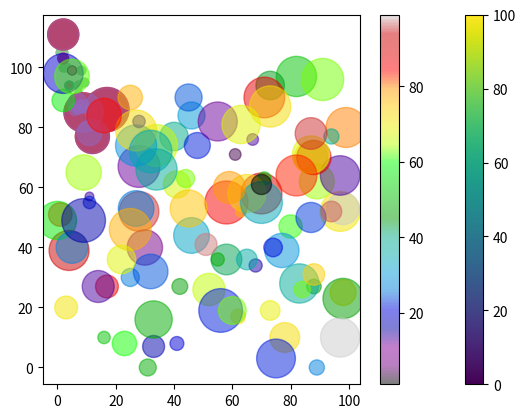

This figure's Python source:
"Creating Scatter Plots"

import matplotlib.pyplot as plt
import numpy as np

x = np.array([5,7,8,7,2,17,2,9,4,11,12,9,6])
y = np.array([99,86,87,88,111,86,103,87,94,78,77,85,86])

plt.scatter(x, y)
plt.show()


"Compare Plots"

import matplotlib.pyplot as plt
import numpy as np

#day one, the age and speed of 13 cars:
x = np.array([5,7,8,7,2,17,2,9,4,11,12,9,6])
y = np.array([99,86,87,88,111,86,103,87,94,78,77,85,86])
plt.scatter(x, y)

#day two, the age and speed of 15 cars:
x = np.array([2,2,8,1,15,8,12,9,7,3,11,4,7,14,12])
y = np.array([100,105,84,105,90,99,90,95,94,100,79,112,91,80,85])
plt.scatter(x, y)

plt.show()



"Colors"

import matplotlib.pyplot as plt
import numpy as np

x = np.array([5,7,8,7,2,17,2,9,4,11,12,9,6])
y = np.array([99,86,87,88,111,86,103,87,94,78,77,85,86])
plt.scatter(x, y, color = 'hotpink')

x = np.array([2,2,8,1,15,8,12,9,7,3,11,4,7,14,12])
y = np.array([100,105,84,105,90,99,90,95,94,100,79,112,91,80,85])
plt.scatter(x, y, color = '#88c999')

plt.show()




"Color Each Dot"

import matplotlib.pyplot as plt
import numpy as np

x = np.array([5,7,8,7,2,17,2,9,4,11,12,9,6])
y = np.array([99,86,87,88,111,86,103,87,94,78,77,85,86])
colors = np.array(["red","green","blue","yellow","pink","black","orange","purple","beige","brown","gray","cyan","magenta"])

plt.scatter(x, y, c=colors)

plt.show()



"ColorMap"


import matplotlib.pyplot as plt
import numpy as np

x = np.array([5,7,8,7,2,17,2,9,4,11,12,9,6])
y = np.array([99,86,87,88,111,86,103,87,94,78,77,85,86])
colors = np.array([0, 10, 20, 30, 40, 45, 50, 55, 60, 70, 80, 90, 100])

plt.scatter(x, y, c=colors, cmap='viridis')

plt.show()


"Include the actual colormap:"

import matplotlib.pyplot as plt
import numpy as np

x = np.array([5,7,8,7,2,17,2,9,4,11,12,9,6])
y = np.array([99,86,87,88,111,86,103,87,94,78,77,85,86])
colors = np.array([0, 10, 20, 30, 40, 45, 50, 55, 60, 70, 80, 90, 100])

plt.scatter(x, y, c=colors, cmap='viridis')

plt.colorbar()

plt.show()



"Size"


import matplotlib.pyplot as plt
import numpy as np

x = np.array([5,7,8,7,2,17,2,9,4,11,12,9,6])
y = np.array([99,86,87,88,111,86,103,87,94,78,77,85,86])
sizes = np.array([20,50,100,200,500,1000,60,90,10,300,600,800,75])

plt.scatter(x, y, s=sizes)

plt.show()


"Alpha"

import matplotlib.pyplot as plt
import numpy as np

x = np.array([5,7,8,7,2,17,2,9,4,11,12,9,6])
y = np.array([99,86,87,88,111,86,103,87,94,78,77,85,86])
sizes = np.array([20,50,100,200,500,1000,60,90,10,300,600,800,75])

plt.scatter(x, y, s=sizes, alpha=0.5)

plt.show()


"Combine Color Size and Alpha"


import matplotlib.pyplot as plt
import numpy as np

x = np.random.randint(100, size=(100))
y = np.random.randint(100, size=(100))
colors = np.random.randint(100, size=(100))
sizes = 10 * np.random.randint(100, size=(100))

plt.scatter(x, y, c=colors, s=sizes, alpha=0.5, cmap='nipy_spectral')

plt.colorbar()

plt.show()